Run: headless pygame with SDL's dummy video driver; simulated clock (each Clock.tick advances the game by its frame time, no real sleeping); random seed 0; keys injected as events and as key.get_pressed() state; no mouse input.
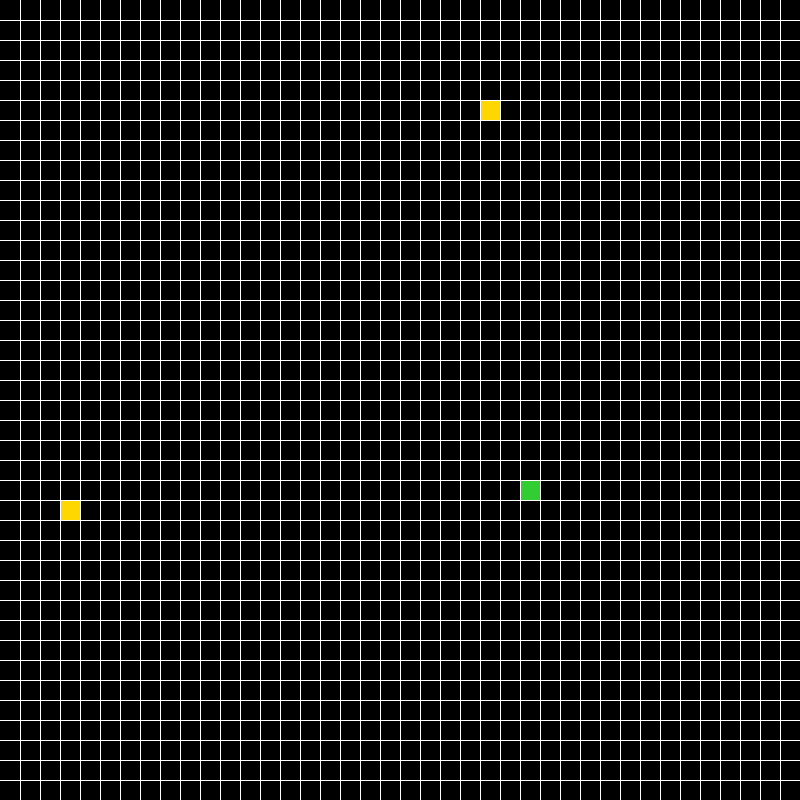
Frame 1 of 4 · flips 1–60 · no input
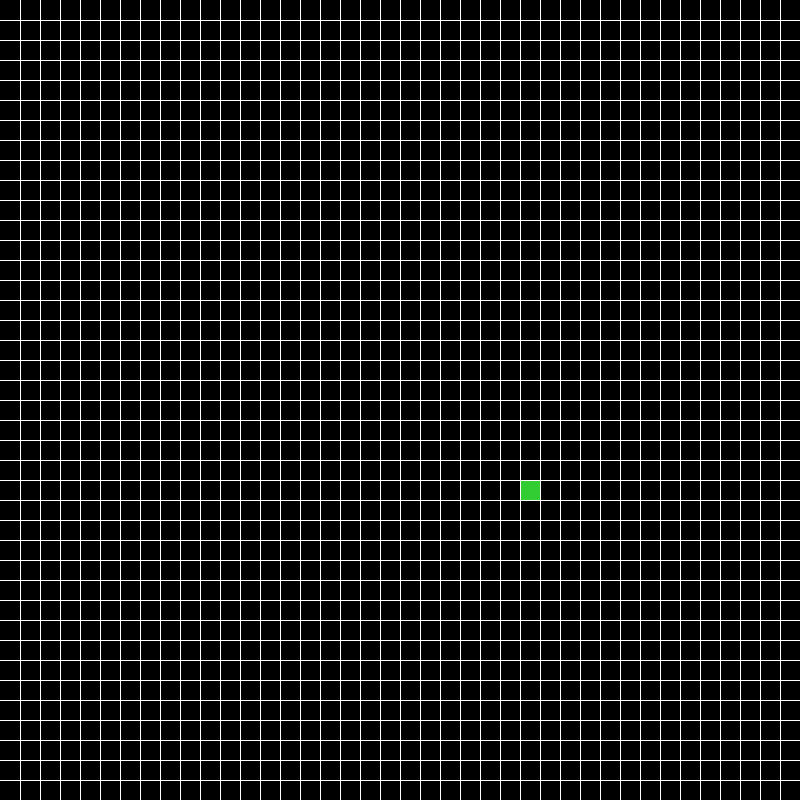
Frame 2 of 4 · flips 61–180 · tapped SPACE, RETURN · held RIGHT (→), D
Frame 3 of 4 · flips 181–300 · held DOWN (↓), S · screen unchanged from frame 2, image omitted
Frame 4 of 4 · flips 301–420 · held LEFT (←), A, UP (↑), W · screen unchanged from frame 3, image omitted

The pygame program that drew these frames:

import pygame
import random

white = (255,255,255)
red = (255,0,0)
blue = (30,144,255)
yellow = (255,215,0)
green = (50,205,50)
purple = (128,0,128)
gray = (128,128,128)


class Cube():
	width = 800
	rows = 40
	direction_x = 1
	direction_y = 0

	def __init__(self, start, color, direction_x=1, direction_y=0):
		self.position = start
		self.color = color
		self.direction_x = 1
		self.direction_y = 0

	def move(self, direction_x, direction_y):
		self.direction_x = direction_x
		self.direction_y = direction_y
		self.position = (self.position[0] + direction_y, self.position[1] + direction_x)

	def draw(self, window, head):
		distance = self.width // self.rows
		row = self.position[1]
		column = self.position[0]
		if head:
			pygame.draw.rect(window, yellow,
							 (row * distance + 1, column * distance + 1, distance - 1, distance - 1))
		else:
			pygame.draw.rect(window, self.color,
							 (row * distance + 1, column * distance + 1, distance - 1, distance - 1))


class Snake():
	width = 800
	rows = 40
	body = []
	turns = {}

	def __init__(self, start, body, turns, color):
		self.body = body
		self.turns = turns
		self.color = color
		self.position = start
		self.direction_x = 0
		self.direction_y = 0
		self.head = Cube(self.position, self.color, 1, 0)
		self.body.append(self.head)


	def move(self, up, down, left, right):
		self.up = up
		self.down = down
		self.left = left
		self.right = right

		events = pygame.event.get()
		for event in events:
			if event.type == pygame.QUIT:
				pygame.quit()

		keys = pygame.key.get_pressed()

		for key in keys:
			if keys[self.up]:
				self.direction_x = 0
				self.direction_y = -1
				self.turns[self.head.position[:]] = [self.direction_y, self.direction_x]
			elif keys[self.down]:
				self.direction_x = 0
				self.direction_y = 1
				self.turns[self.head.position[:]] = [self.direction_y, self.direction_x]
			elif keys[self.left]:
				self.direction_x = -1
				self.direction_y = 0
				self.turns[self.head.position[:]] = [self.direction_y, self.direction_x]
			elif keys[self.right]:
				self.direction_x = 1
				self.direction_y = 0
				self.turns[self.head.position[:]] = [self.direction_y, self.direction_x]

		for index, cube in enumerate(self.body):
			positions = cube.position[:]

			if positions in self.turns:
				turn = self.turns[positions]
				cube.move(turn[1], turn[0])
				if index == len(self.body) - 1:
					self.turns.pop(positions)
			else:
				if cube.direction_y == -1 and cube.position[0] < 0:
					cube.position = (cube.rows - 1, cube.position[1])
				elif cube.direction_y == 1 and cube.position[0] >= cube.rows:
					cube.position = (0, cube.position[1])
				elif cube.direction_x == -1 and cube.position[1] < 0:
					cube.position = (cube.position[0], cube.rows - 1)
				elif cube.direction_x == 1 and cube.position[1] >= cube.rows:
					cube.position = (cube.position[0], 0)
				else:
					cube.move(cube.direction_x, cube.direction_y)

	def reset(self, window):
		self.head = Cube(window)
		self.body = []
		self.body.append(self.head)
		self.turns = {}
		self.direction_x = 1
		self.direction_y = 0

	def addCube(self):
		tail = self.body[-1]
		if tail.direction_x == 1 and tail.direction_y == 0:
			self.body.append(Cube((tail.position[0], tail.position[1] - 1), self.color))
		elif tail.direction_x == -1 and tail.direction_y == 0:
			self.body.append(Cube((tail.position[0], tail.position[1] + 1), self.color))
		elif tail.direction_x == 0 and tail.direction_y == 1:
			self.body.append(Cube((tail.position[0] - 1, tail.position[1]), self.color))
		elif tail.direction_x == 0 and tail.direction_y == -1:
			self.body.append(Cube((tail.position[0] + 1, tail.position[1]), self.color))

		self.body[-1].direction_x = tail.direction_x
		self.body[-1].direction_y = tail.direction_y

	def draw(self, window):
		for index, cube in enumerate(self.body):
			if index == 0:
				cube.draw(window, True)
			else:
				cube.draw(window, False)


def draw_grid(width, rows, window):
	gap = width // rows
	x_pos = 0
	y_pos = 0
	for line in range(rows):
		x_pos = x_pos + gap
		y_pos = y_pos + gap
		pygame.draw.line(window, white, (x_pos, 0), (x_pos, width))
		pygame.draw.line(window, white, (0, y_pos), (width, y_pos))


def random_snack(rows):
	x = random.randrange(rows)
	y = random.randrange(rows)
	return (x, y)


def redraw_window(window):
	global rows, width, snake1, snake2, snack
	window.fill((0, 0, 0))
	snake1.draw(window)
	snake2.draw(window)
	snack.draw(window, False)
	draw_grid(width, rows, window)
	pygame.display.update()


def main():
	global width, rows, window, snake1, snake2, snack
	width = 800
	rows = 40
	body1 = []
	body2 = []
	turns1 = {}
	turns2 = {}
	window = pygame.display.set_mode((width, width))
	pygame.display.set_caption('Snake Game')
	snake1 = Snake((5, 5), body1, turns1, blue)
	snake2 = Snake((25, 25),body2, turns2, red)
	snack = Cube(random_snack(rows), green, 1, 0)
	flag = True
	clock = pygame.time.Clock()

	while flag:
		window.fill((0, 0, 0))
		pygame.time.delay(50)
		clock.tick(10)

		snake1.move(pygame.K_w, pygame.K_s, pygame.K_a, pygame.K_d)
		snake2.move(pygame.K_UP, pygame.K_DOWN, pygame.K_LEFT, pygame.K_RIGHT)

		if snake1.body[0].position == snack.position:
			snake1.addCube()
			snack = Cube(random_snack(rows), (0, 255, 0), 1, 0)

		for index, body_element in enumerate(snake1.body[1:]):
			if snake1.body[0].position == body_element.position:
				print('You lost! Your score is:', len(snake1.body))
				snake1.reset((5, 5))
				break

		redraw_window(window)


main()
